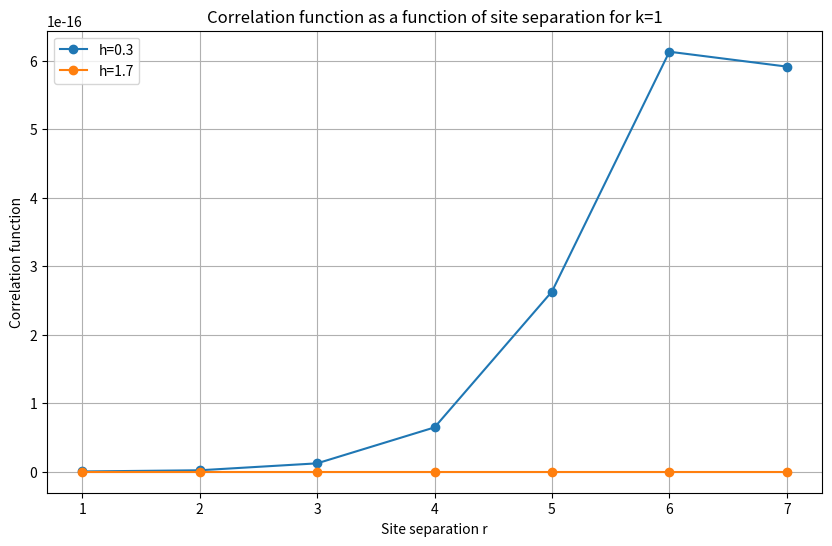
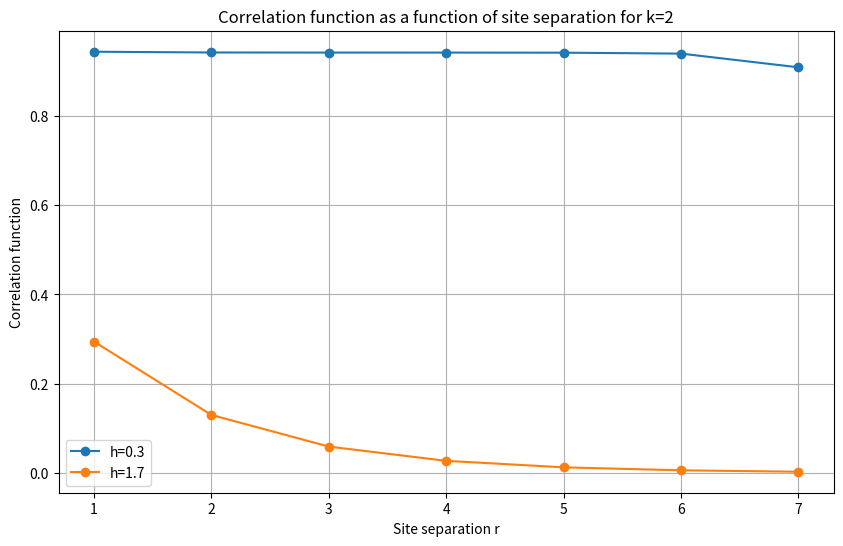
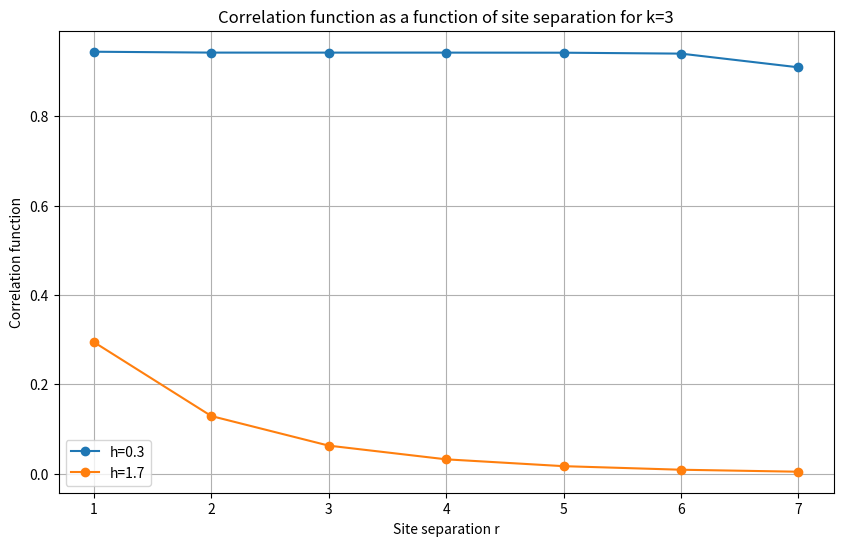
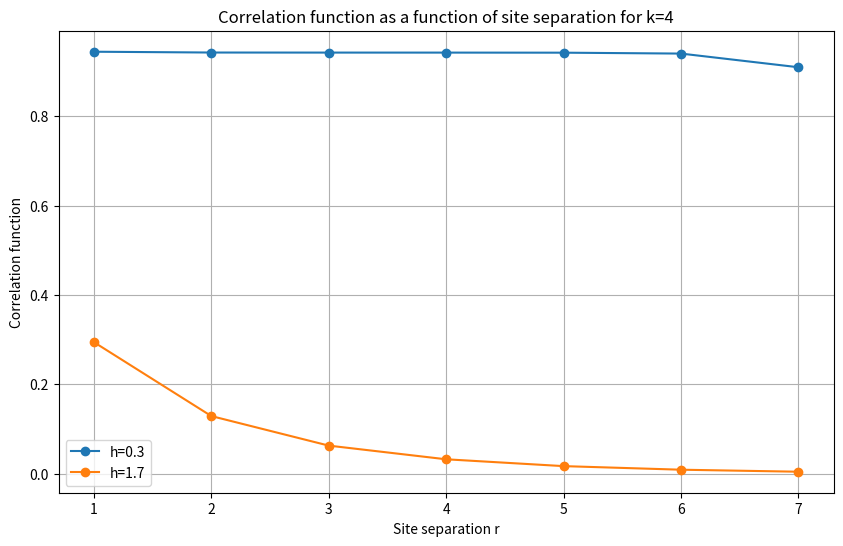

These figures' Python source, in order:
import numpy as np
from scipy.sparse.linalg import eigsh
# from hw1.src.hw1 import sparse_hamiltonian
import scipy.sparse
import matplotlib.pyplot as plt

def truncate_svd(matrix, k):
    """
    Truncates the singular value decomposition (SVD) of a matrix.

    Parameters:
    matrix (ndarray): The input matrix.
    k (int): The number of singular values to keep.

    Returns:
    ndarray: The truncated left singular vectors.
    ndarray: The truncated singular values.
    ndarray: The truncated right singular vectors.
    """
    u, s, vt = np.linalg.svd(matrix, full_matrices=False)
    return u[:, :k], np.diag(s[:k]), vt[:k, :]


def compute_mps(state, k):
    # this is just the length of the system
    L = int(np.log2(state.size))
    # prepare the state for the initial SVD
    state = state.reshape((2, -1))
    # list to store the mps tensors
    mps_tensors = []
    # initialize a previous bond dimension
    previous_k = 2

    # loop over the system
    for i in range(1, L+1):
        # make the SVD
        u, s, vt = truncate_svd(state, k)
        # current bond dimension
        current_k = min(k, u.shape[1])
        # debugging
        # print(f'Current state shape: {state.shape}, u shape: {u.shape}, s shape: {s.shape}, vt shape: {vt.shape}')

        # for the first iteration
        if i == 1:
            mps_tensors.append(u.reshape((1, previous_k, -1)))
        # for the middle iterations
        elif i < L:
            # append the rank 3 tensor following the notation of the tensor network diagrams
            mps_tensors.append(u.reshape((previous_k, 2, current_k)))
        # for the last iteration
        else:
            mps_tensors.append(u.reshape((previous_k, -1, 1)))
            break
        # prepare the state for the next iteration
        state = (s @ vt).reshape((2*current_k, -1))
        # update the previous bond dimension
        previous_k = current_k

    return mps_tensors


def binary_string(n, L):
    binary = bin(n)[2:]
    while len(binary) < L:
        binary = '0' + binary
    return binary

def sparse_hamiltonian(L, h, J=1, periodic=False):
    row = []
    col = []
    data = []
    # loop over the index i
    for i in range(2**L):
        # turn that index into a binary string
        bi = binary_string(i, L)

        # to the diagonal element first
        total_interaction = 0
        # initialize the loop range based on the boundary conditions
        loop_range = L if periodic else L - 1
        for k in range(loop_range):
            # Handle periodic boundary by wrapping the index
            next_k = (k + 1) % L if periodic else k + 1
            # Add neighbor interaction based on the spin values
            total_interaction += -J * (1 if bi[k] == bi[next_k] else -1)
        row.append(i)
        col.append(i)
        data.append(total_interaction)

        # now consider the off-diagonal elements connected by a single spin flip
        # make a function that takes the bit i and returns a list of basis states connected by a single flip
        def flip(i):
            connected_bases_states = []
            for j in range(L):
                flip_i = i ^ (1 << j)
                connected_bases_states.append(flip_i)
            return connected_bases_states
        
        # loop over the connected basis states
        for flip_i in flip(i):
            row.append(i)
            col.append(flip_i)
            data.append(-h)       

    # Create a sparse matrix from the lists
    H = scipy.sparse.coo_matrix((data, (row, col)), shape=(2**L, 2**L))
    return H

def apply_operator(tensor, operator):
    return np.einsum('jk,ikl->ijl', operator, tensor)

# define the operators
sigma_z = np.array([[1, 0], [0, -1]])
sigma_x = np.array([[0, 1], [1, 0]])
def mps_correlations(mps_tensors):
    # Calculate the correlation function of a state.
    contractions = []
    L = len(mps_tensors)
    bra = [t.conj().T for t in mps_tensors]
    mod_tensor1 = apply_operator(mps_tensors[0], sigma_z)
    for r in range(1, L):
        # just modify the tensor at site r
        mod_tensor_r = apply_operator(mps_tensors[r], sigma_z)
        mps_tensors_mod = mps_tensors.copy()
        mps_tensors_mod[0] = mod_tensor1
        mps_tensors_mod[r] = mod_tensor_r
        # compute the contraction
        contraction = compute_contraction(mps_tensors_mod, bra)
        contractions.append(contraction)
    return contractions
def compute_contraction(mps_tensors, bra):
    # contract the physical energy_interactions on every tensor to generate a list of 2-tensors
    contraction = np.einsum('ijk,lji->kl', mps_tensors[0], bra[0])
    for j in range(1, len(mps_tensors)):
        if j == len(mps_tensors) - 1:
            contraction = np.einsum('kl,kmo,lmo->', contraction, mps_tensors[j], bra[j])
        else:
            contraction = np.einsum('kl,kmn,oml->no', contraction, mps_tensors[j], bra[j])
            
    return contraction
# Define parameters
L = 8
k_values = np.arange(1, 5, 1)
h_values = [0.3, 1.7]

for k in k_values:
    plt.figure(figsize=(10, 6))
    plt.title(f'Correlation function as a function of site separation for k={k}')
    plt.xlabel('Site separation r')
    plt.ylabel('Correlation function')
    for h in h_values:
        # Obtain the ground state from the Hamiltonian
        H = sparse_hamiltonian(L, h, periodic=False)
        eigenvalues, eigenvectors = eigsh(H, k=1, which='SA')
        gs = eigenvectors[:, 0]
        mps_tensors = compute_mps(gs, k)
        correlations = mps_correlations(mps_tensors)
        r_values = range(1, L)
        plt.plot(r_values, correlations, 'o-', label=f'h={h}')
    plt.legend()
    plt.grid()
    plt.savefig(f'5-5_correlation_k{k}.png')
